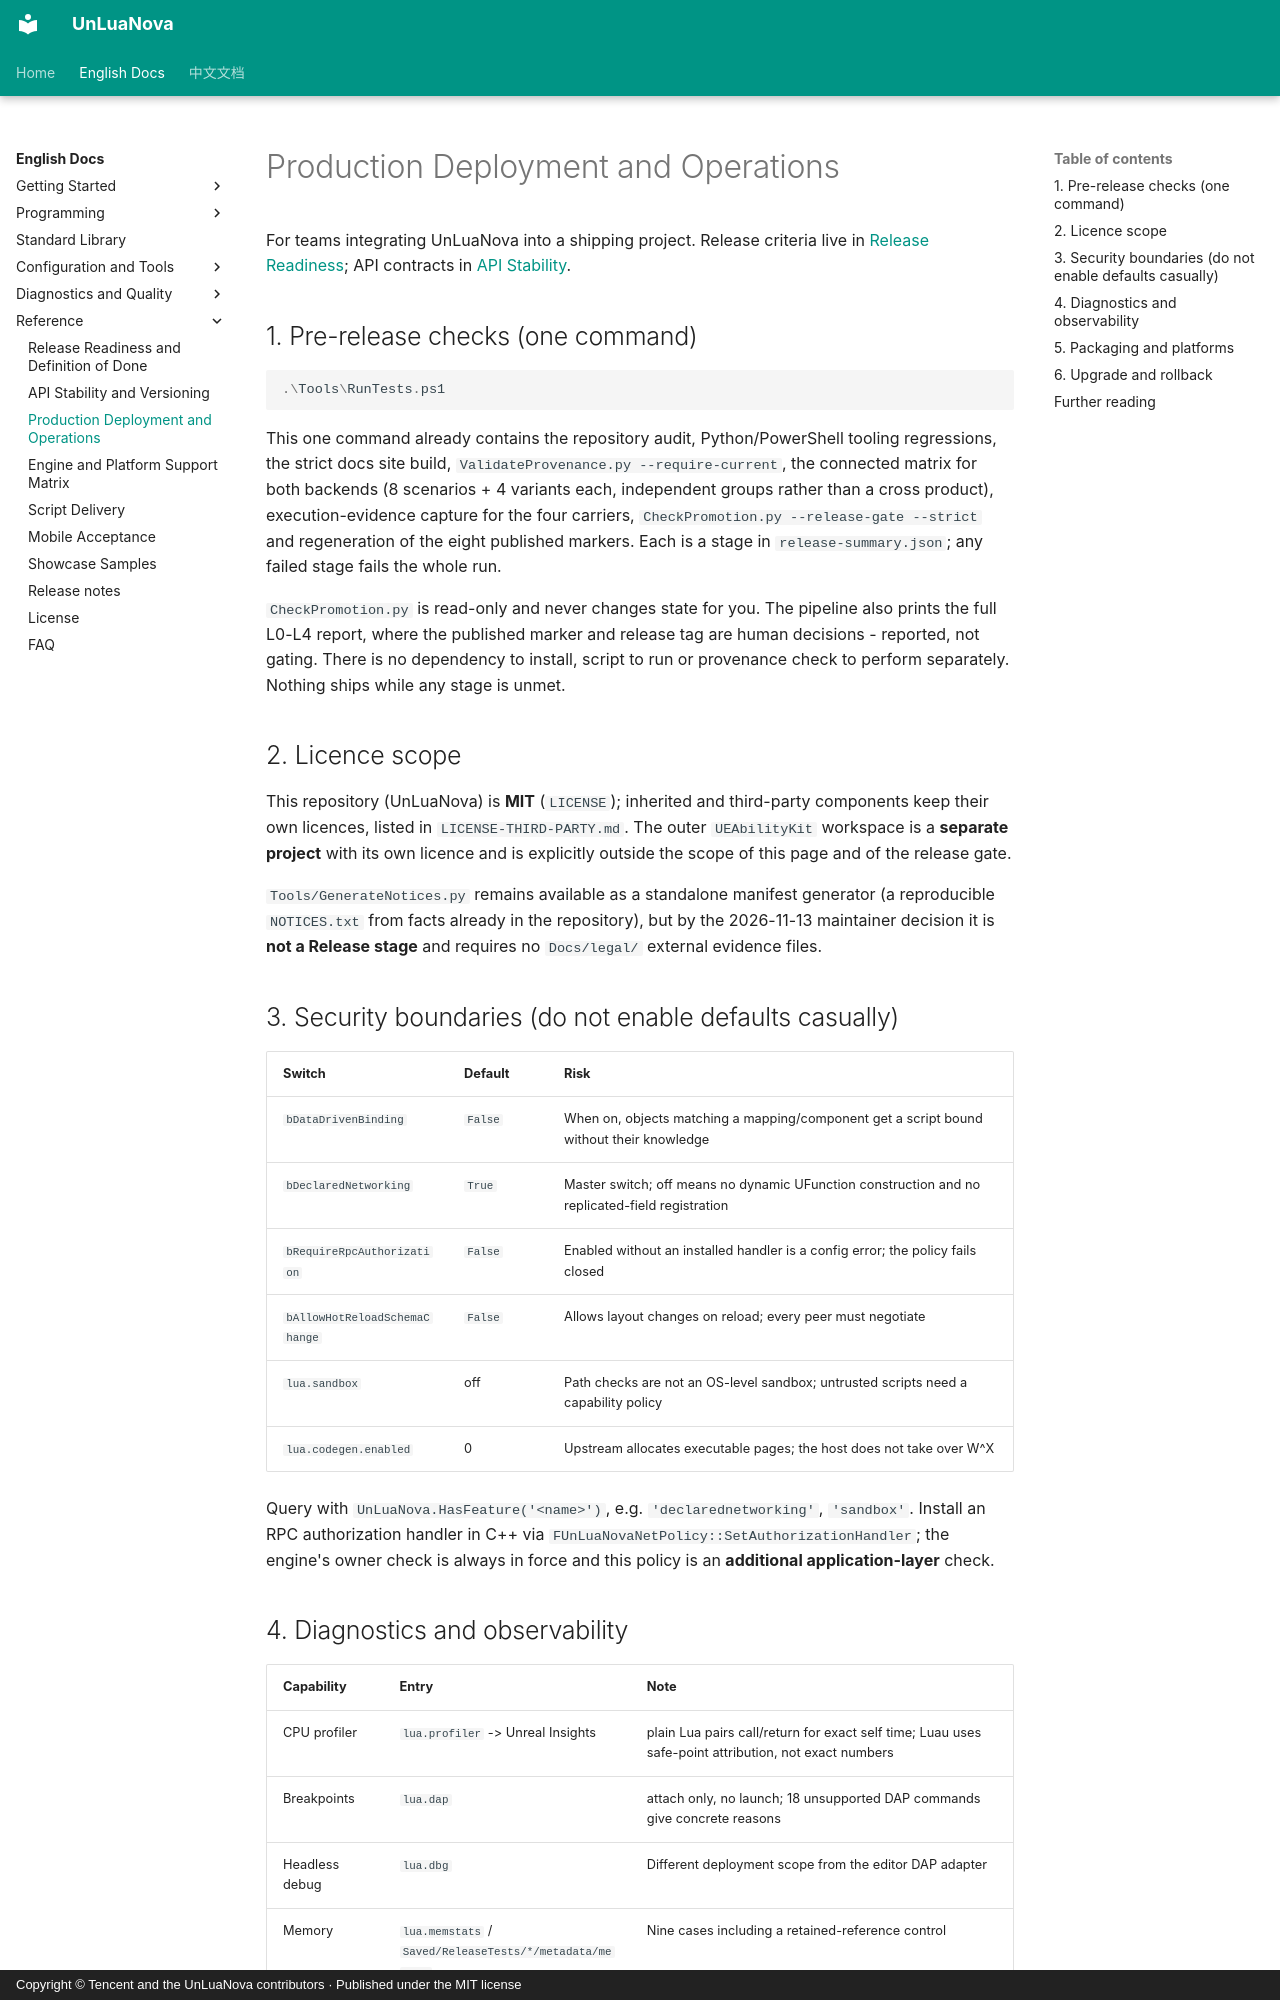

repository: HUSTJJD/UnLuaNova · page: EN/Production_Deployment/index.html · generator: mkdocs · copyright: Copyright © Tencent and the UnLuaNova contributors · Published under the MIT license

---
title: Production Deployment and Operations
description: Pre-release checks, licence scope, security boundaries, diagnostics, packaging and upgrade/rollback for a supported UnLuaNova release.
---

# Production Deployment and Operations

For teams integrating UnLuaNova into a shipping project. Release criteria live in
[Release Readiness](Release_Readiness.md); API contracts in [API Stability](API_Stability.md).

## 1. Pre-release checks (one command)

```powershell
.\Tools\RunTests.ps1
```

This one command already contains the repository audit, Python/PowerShell tooling
regressions, the strict docs site build, `ValidateProvenance.py --require-current`, the
connected matrix for both backends (8 scenarios + 4 variants each, independent groups
rather than a cross product), execution-evidence capture for the four carriers,
`CheckPromotion.py --release-gate --strict` and regeneration of the eight published
markers. Each is a stage in `release-summary.json`; any failed stage fails the whole run.

`CheckPromotion.py` is read-only and never changes state for you. The pipeline also prints
the full L0-L4 report, where the published marker and release tag are human decisions -
reported, not gating. There is no dependency to install, script to run or provenance
check to perform separately. Nothing ships while any stage is unmet.

## 2. Licence scope

This repository (UnLuaNova) is **MIT** (`LICENSE`); inherited and third-party components
keep their own licences, listed in `LICENSE-THIRD-PARTY.md`. The outer `UEAbilityKit`
workspace is a **separate project** with its own licence and is explicitly outside the
scope of this page and of the release gate.

`Tools/GenerateNotices.py` remains available as a standalone manifest generator (a
reproducible `NOTICES.txt` from facts already in the repository), but by the 2026-11-13
maintainer decision it is **not a Release stage** and requires no `Docs/legal/`
external evidence files.

## 3. Security boundaries (do not enable defaults casually)

| Switch | Default | Risk |
|---|---|---|
| `bDataDrivenBinding` | `False` | When on, objects matching a mapping/component get a script bound without their knowledge |
| `bDeclaredNetworking` | `True` | Master switch; off means no dynamic UFunction construction and no replicated-field registration |
| `bRequireRpcAuthorization` | `False` | Enabled without an installed handler is a config error; the policy fails closed |
| `bAllowHotReloadSchemaChange` | `False` | Allows layout changes on reload; every peer must negotiate |
| `lua.sandbox` | off | Path checks are not an OS-level sandbox; untrusted scripts need a capability policy |
| `lua.codegen.enabled` | 0 | Upstream allocates executable pages; the host does not take over W^X |

Query with `UnLuaNova.HasFeature('<name>')`, e.g. `'declarednetworking'`, `'sandbox'`.
Install an RPC authorization handler in C++ via
`FUnLuaNovaNetPolicy::SetAuthorizationHandler`; the engine's owner check is always in
force and this policy is an **additional application-layer** check.
